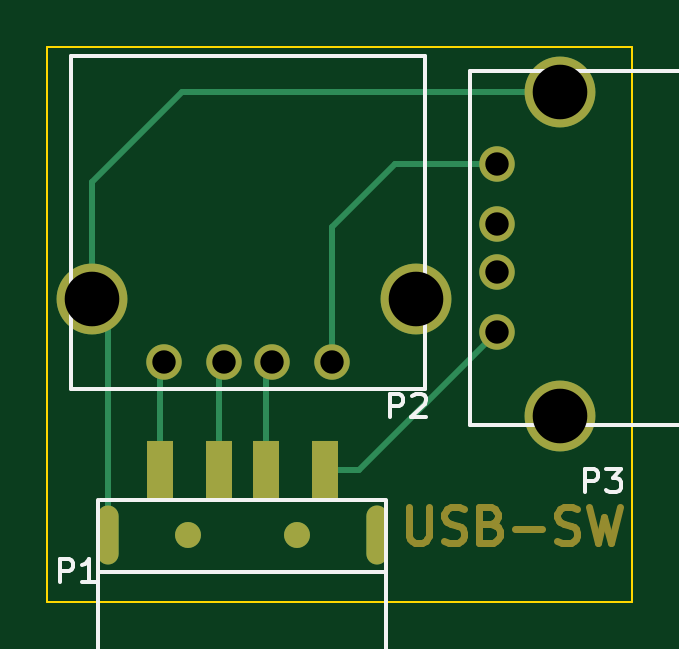
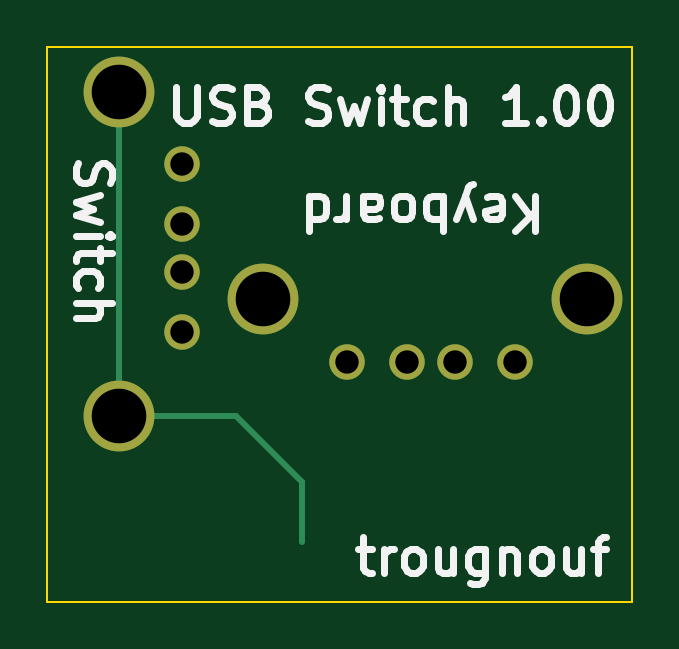
Circuit board: 8 layer files. Board 24.8 x 23.5 mm.
- bottom_copper: pc-B.Cu.gbl (891 bytes)
- bottom_mask: pc-B.Mask.gbs (653 bytes)
- bottom_silk: pc-B.SilkS.gbo (11249 bytes)
- outline: pc-Edge.Cuts.gm1 (591 bytes)
- top_copper: pc-F.Cu.gtl (1927 bytes)
- top_mask: pc-F.Mask.gts (2961 bytes)
- top_silk: pc-F.SilkS.gto (2669 bytes)
- drill: pc.drl (221 bytes)

=== bottom_copper: pc-B.Cu.gbl ===
G04 #@! TF.FileFunction,Copper,L2,Bot,Signal*
%FSLAX46Y46*%
G04 Gerber Fmt 4.6, Leading zero omitted, Abs format (unit mm)*
G04 Created by KiCad (PCBNEW 4.0.1-stable) date Fri 01 Jan 2016 07:05:39 PM EST*
%MOMM*%
G01*
G04 APERTURE LIST*
%ADD10C,0.100000*%
%ADD11C,1.501140*%
%ADD12C,2.999740*%
%ADD13C,0.250000*%
G04 APERTURE END LIST*
D10*
D11*
X192277140Y-137162120D03*
X194817140Y-137162120D03*
X196849140Y-137162120D03*
X199389140Y-137162120D03*
D12*
X189229140Y-134495120D03*
X202945140Y-134495120D03*
D11*
X206372880Y-128777140D03*
X206372880Y-131317140D03*
X206372880Y-133349140D03*
X206372880Y-135889140D03*
D12*
X209039880Y-125729140D03*
X209039880Y-139445140D03*
D13*
X209039880Y-139445140D02*
X204089860Y-139445140D01*
X201295000Y-142240000D02*
X201295000Y-144780000D01*
X204089860Y-139445140D02*
X201295000Y-142240000D01*
X209039880Y-125729140D02*
X209039880Y-139445140D01*
M02*

=== bottom_mask: pc-B.Mask.gbs ===
G04 #@! TF.FileFunction,Soldermask,Bot*
%FSLAX46Y46*%
G04 Gerber Fmt 4.6, Leading zero omitted, Abs format (unit mm)*
G04 Created by KiCad (PCBNEW 4.0.1-stable) date Fri 01 Jan 2016 07:05:39 PM EST*
%MOMM*%
G01*
G04 APERTURE LIST*
%ADD10C,0.100000*%
%ADD11C,1.501140*%
%ADD12C,2.999740*%
G04 APERTURE END LIST*
D10*
D11*
X192277140Y-137162120D03*
X194817140Y-137162120D03*
X196849140Y-137162120D03*
X199389140Y-137162120D03*
D12*
X189229140Y-134495120D03*
X202945140Y-134495120D03*
D11*
X206372880Y-128777140D03*
X206372880Y-131317140D03*
X206372880Y-133349140D03*
X206372880Y-135889140D03*
D12*
X209039880Y-125729140D03*
X209039880Y-139445140D03*
M02*

=== bottom_silk: pc-B.SilkS.gbo (11249 bytes, source omitted) ===
=== outline: pc-Edge.Cuts.gm1 ===
G04 #@! TF.FileFunction,Profile,NP*
%FSLAX46Y46*%
G04 Gerber Fmt 4.6, Leading zero omitted, Abs format (unit mm)*
G04 Created by KiCad (PCBNEW 4.0.1-stable) date Fri 01 Jan 2016 07:05:39 PM EST*
%MOMM*%
G01*
G04 APERTURE LIST*
%ADD10C,0.100000*%
G04 APERTURE END LIST*
D10*
X204470000Y-147320000D02*
X187325000Y-147320000D01*
X212090000Y-147320000D02*
X204470000Y-147320000D01*
X212090000Y-123825000D02*
X212090000Y-147320000D01*
X211455000Y-123825000D02*
X212090000Y-123825000D01*
X187325000Y-123825000D02*
X211455000Y-123825000D01*
X187325000Y-147320000D02*
X187325000Y-123825000D01*
M02*

=== top_copper: pc-F.Cu.gtl ===
G04 #@! TF.FileFunction,Copper,L1,Top,Signal*
%FSLAX46Y46*%
G04 Gerber Fmt 4.6, Leading zero omitted, Abs format (unit mm)*
G04 Created by KiCad (PCBNEW 4.0.1-stable) date Fri 01 Jan 2016 07:05:39 PM EST*
%MOMM*%
G01*
G04 APERTURE LIST*
%ADD10C,0.100000*%
%ADD11C,1.501140*%
%ADD12C,2.999740*%
%ADD13O,0.900000X2.500000*%
%ADD14C,1.100000*%
%ADD15R,1.100000X2.500000*%
%ADD16C,0.250000*%
G04 APERTURE END LIST*
D10*
D11*
X192277140Y-137162120D03*
X194817140Y-137162120D03*
X196849140Y-137162120D03*
X199389140Y-137162120D03*
D12*
X189229140Y-134495120D03*
X202945140Y-134495120D03*
D11*
X206372880Y-128777140D03*
X206372880Y-131317140D03*
X206372880Y-133349140D03*
X206372880Y-135889140D03*
D12*
X209039880Y-125729140D03*
X209039880Y-139445140D03*
D13*
X201280000Y-144482000D03*
D14*
X197880000Y-144482000D03*
D15*
X192080000Y-141732000D03*
X194580000Y-141732000D03*
X196580000Y-141732000D03*
X199080000Y-141732000D03*
D14*
X193280000Y-144482000D03*
D13*
X189880000Y-144482000D03*
D16*
X189229140Y-134495120D02*
X189229140Y-129540860D01*
X193040860Y-125729140D02*
X209039880Y-125729140D01*
X189229140Y-129540860D02*
X193040860Y-125729140D01*
X189880000Y-144482000D02*
X189880000Y-135145980D01*
X189880000Y-135145980D02*
X189229140Y-134495120D01*
X201280000Y-144482000D02*
X201280000Y-144160000D01*
X199080000Y-141732000D02*
X200530020Y-141732000D01*
X200530020Y-141732000D02*
X206372880Y-135889140D01*
X199080000Y-141732000D02*
X199263000Y-141732000D01*
X196580000Y-141732000D02*
X196580000Y-137431260D01*
X196580000Y-137431260D02*
X196849140Y-137162120D01*
X194580000Y-141732000D02*
X194580000Y-137399260D01*
X194580000Y-137399260D02*
X194817140Y-137162120D01*
X192080000Y-141732000D02*
X192080000Y-137359260D01*
X192080000Y-137359260D02*
X192277140Y-137162120D01*
X206372880Y-128777140D02*
X202057860Y-128777140D01*
X199389140Y-131445860D02*
X199389140Y-137162120D01*
X202057860Y-128777140D02*
X199389140Y-131445860D01*
M02*

=== top_mask: pc-F.Mask.gts ===
G04 #@! TF.FileFunction,Soldermask,Top*
%FSLAX46Y46*%
G04 Gerber Fmt 4.6, Leading zero omitted, Abs format (unit mm)*
G04 Created by KiCad (PCBNEW 4.0.1-stable) date Fri 01 Jan 2016 07:05:39 PM EST*
%MOMM*%
G01*
G04 APERTURE LIST*
%ADD10C,0.100000*%
%ADD11C,0.300000*%
%ADD12C,1.501140*%
%ADD13C,2.999740*%
%ADD14O,0.900000X2.500000*%
%ADD15C,1.100000*%
%ADD16R,1.100000X2.500000*%
G04 APERTURE END LIST*
D10*
D11*
X202617143Y-143323571D02*
X202617143Y-144537857D01*
X202688571Y-144680714D01*
X202760000Y-144752143D01*
X202902857Y-144823571D01*
X203188571Y-144823571D01*
X203331429Y-144752143D01*
X203402857Y-144680714D01*
X203474286Y-144537857D01*
X203474286Y-143323571D01*
X204117143Y-144752143D02*
X204331429Y-144823571D01*
X204688572Y-144823571D01*
X204831429Y-144752143D01*
X204902858Y-144680714D01*
X204974286Y-144537857D01*
X204974286Y-144395000D01*
X204902858Y-144252143D01*
X204831429Y-144180714D01*
X204688572Y-144109286D01*
X204402858Y-144037857D01*
X204260000Y-143966429D01*
X204188572Y-143895000D01*
X204117143Y-143752143D01*
X204117143Y-143609286D01*
X204188572Y-143466429D01*
X204260000Y-143395000D01*
X204402858Y-143323571D01*
X204760000Y-143323571D01*
X204974286Y-143395000D01*
X206117143Y-144037857D02*
X206331429Y-144109286D01*
X206402857Y-144180714D01*
X206474286Y-144323571D01*
X206474286Y-144537857D01*
X206402857Y-144680714D01*
X206331429Y-144752143D01*
X206188571Y-144823571D01*
X205617143Y-144823571D01*
X205617143Y-143323571D01*
X206117143Y-143323571D01*
X206260000Y-143395000D01*
X206331429Y-143466429D01*
X206402857Y-143609286D01*
X206402857Y-143752143D01*
X206331429Y-143895000D01*
X206260000Y-143966429D01*
X206117143Y-144037857D01*
X205617143Y-144037857D01*
X207117143Y-144252143D02*
X208260000Y-144252143D01*
X208902857Y-144752143D02*
X209117143Y-144823571D01*
X209474286Y-144823571D01*
X209617143Y-144752143D01*
X209688572Y-144680714D01*
X209760000Y-144537857D01*
X209760000Y-144395000D01*
X209688572Y-144252143D01*
X209617143Y-144180714D01*
X209474286Y-144109286D01*
X209188572Y-144037857D01*
X209045714Y-143966429D01*
X208974286Y-143895000D01*
X208902857Y-143752143D01*
X208902857Y-143609286D01*
X208974286Y-143466429D01*
X209045714Y-143395000D01*
X209188572Y-143323571D01*
X209545714Y-143323571D01*
X209760000Y-143395000D01*
X210260000Y-143323571D02*
X210617143Y-144823571D01*
X210902857Y-143752143D01*
X211188571Y-144823571D01*
X211545714Y-143323571D01*
D12*
X192277140Y-137162120D03*
X194817140Y-137162120D03*
X196849140Y-137162120D03*
X199389140Y-137162120D03*
D13*
X189229140Y-134495120D03*
X202945140Y-134495120D03*
D12*
X206372880Y-128777140D03*
X206372880Y-131317140D03*
X206372880Y-133349140D03*
X206372880Y-135889140D03*
D13*
X209039880Y-125729140D03*
X209039880Y-139445140D03*
D14*
X201280000Y-144482000D03*
D15*
X197880000Y-144482000D03*
D16*
X192080000Y-141732000D03*
X194580000Y-141732000D03*
X196580000Y-141732000D03*
X199080000Y-141732000D03*
D15*
X193280000Y-144482000D03*
D14*
X189880000Y-144482000D03*
M02*

=== top_silk: pc-F.SilkS.gto ===
G04 #@! TF.FileFunction,Legend,Top*
%FSLAX46Y46*%
G04 Gerber Fmt 4.6, Leading zero omitted, Abs format (unit mm)*
G04 Created by KiCad (PCBNEW 4.0.1-stable) date Fri 01 Jan 2016 07:05:39 PM EST*
%MOMM*%
G01*
G04 APERTURE LIST*
%ADD10C,0.100000*%
%ADD11C,0.150000*%
G04 APERTURE END LIST*
D10*
D11*
X188340140Y-138305120D02*
X188340140Y-124208120D01*
X203326140Y-124208120D02*
X203326140Y-138305120D01*
X188340140Y-138305120D02*
X203326140Y-138305120D01*
X188340140Y-124208120D02*
X203326140Y-124208120D01*
X205229880Y-124840140D02*
X219326880Y-124840140D01*
X219326880Y-139826140D02*
X205229880Y-139826140D01*
X205229880Y-124840140D02*
X205229880Y-139826140D01*
X219326880Y-124840140D02*
X219326880Y-139826140D01*
X201605000Y-146054000D02*
X189555000Y-146054000D01*
X201676000Y-143002000D02*
X201676000Y-160528000D01*
X189484000Y-143002000D02*
X189484000Y-160528000D01*
X201605000Y-160532000D02*
X189555000Y-160532000D01*
X201605000Y-143002000D02*
X189555000Y-143002000D01*
X201826905Y-139517381D02*
X201826905Y-138517381D01*
X202207858Y-138517381D01*
X202303096Y-138565000D01*
X202350715Y-138612619D01*
X202398334Y-138707857D01*
X202398334Y-138850714D01*
X202350715Y-138945952D01*
X202303096Y-138993571D01*
X202207858Y-139041190D01*
X201826905Y-139041190D01*
X202779286Y-138612619D02*
X202826905Y-138565000D01*
X202922143Y-138517381D01*
X203160239Y-138517381D01*
X203255477Y-138565000D01*
X203303096Y-138612619D01*
X203350715Y-138707857D01*
X203350715Y-138803095D01*
X203303096Y-138945952D01*
X202731667Y-139517381D01*
X203350715Y-139517381D01*
X210081905Y-142692381D02*
X210081905Y-141692381D01*
X210462858Y-141692381D01*
X210558096Y-141740000D01*
X210605715Y-141787619D01*
X210653334Y-141882857D01*
X210653334Y-142025714D01*
X210605715Y-142120952D01*
X210558096Y-142168571D01*
X210462858Y-142216190D01*
X210081905Y-142216190D01*
X210986667Y-141692381D02*
X211605715Y-141692381D01*
X211272381Y-142073333D01*
X211415239Y-142073333D01*
X211510477Y-142120952D01*
X211558096Y-142168571D01*
X211605715Y-142263810D01*
X211605715Y-142501905D01*
X211558096Y-142597143D01*
X211510477Y-142644762D01*
X211415239Y-142692381D01*
X211129524Y-142692381D01*
X211034286Y-142644762D01*
X210986667Y-142597143D01*
X187856905Y-146502381D02*
X187856905Y-145502381D01*
X188237858Y-145502381D01*
X188333096Y-145550000D01*
X188380715Y-145597619D01*
X188428334Y-145692857D01*
X188428334Y-145835714D01*
X188380715Y-145930952D01*
X188333096Y-145978571D01*
X188237858Y-146026190D01*
X187856905Y-146026190D01*
X189380715Y-146502381D02*
X188809286Y-146502381D01*
X189095000Y-146502381D02*
X189095000Y-145502381D01*
X188999762Y-145645238D01*
X188904524Y-145740476D01*
X188809286Y-145788095D01*
M02*

=== drill: pc.drl ===
M48
INCH,TZ
T1C0.039
T2C0.091
%
G90
G05
T1
X75700Y-54001
X76700Y-54001
X77500Y-54001
X78500Y-54001
X81249Y-50700
X81249Y-51700
X81249Y-52500
X81249Y-53500
T2
X74500Y-52951
X79900Y-52951
X82299Y-49500
X82299Y-54900
T0
M30

